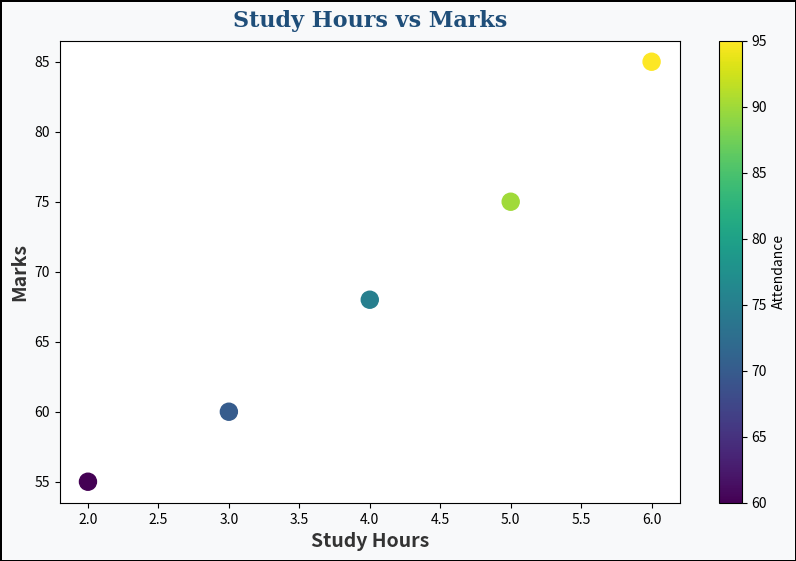

Write Python code to recreate this figure.
'''
- Color Mapping :
    Instead of giving every point the same color, color can represent another numerical feature.



- cmap parameter: cmap stands for colormap. It’s a mapping from numerical values to colors.
                   When you pass a list/array of numbers to the c parameter in plt.scatter(),
                   Matplotlib uses cmap to convert those numbers into colors.
      =>  cmap as the color palette that translates data values into a gradient.
    
    Popular Colormaps(cmap):
    "viridis"
    "plasma"
    "inferno"
    "cool"
    "hot"
    "rainbow"
    "jet"

    viridis is generally recommended because it is perceptually uniform and colorblind-friendly.


- plt.colorbar(): Adds a color scale legend to the chart.
                  It shows how the numeric values map to colors, making the visualization interpretable.
'''

import matplotlib.pyplot as plt

hours = [2,3,4,5,6]
marks = [55,60,68,75,85]
attendance = [60,70,75,90,95]

plt.figure(
    figsize=(10, 6),        
    dpi=150,                
    facecolor="#F8F9FA",    
    edgecolor="black",        
    linewidth=2               
)

plt.scatter(
    hours,
    marks,
    c=attendance,       # assigns a numeric value to each point.
    cmap="viridis",     #  maps those values to a gradient color scale.
    s=150
)

plt.colorbar(label="Attendance")   #adds a legend showing the color scale.


# Now:    Position → Hours and Marks
#         Color → Attendance
#         Size → Fixed

plt.title("Study Hours vs Marks",
           fontsize=16,
           fontweight="bold",
           color="#1F4E79",
           pad=10,
           fontfamily="serif",
           loc="center")

plt.xlabel("Study Hours",
           fontsize=14,
           fontweight="bold",
           color="#333333",
           fontfamily="sans-serif")

plt.ylabel("Marks",
            fontsize=14,
            fontweight="bold",
            color="#333333",
            fontfamily="sans-serif")

plt.show()
